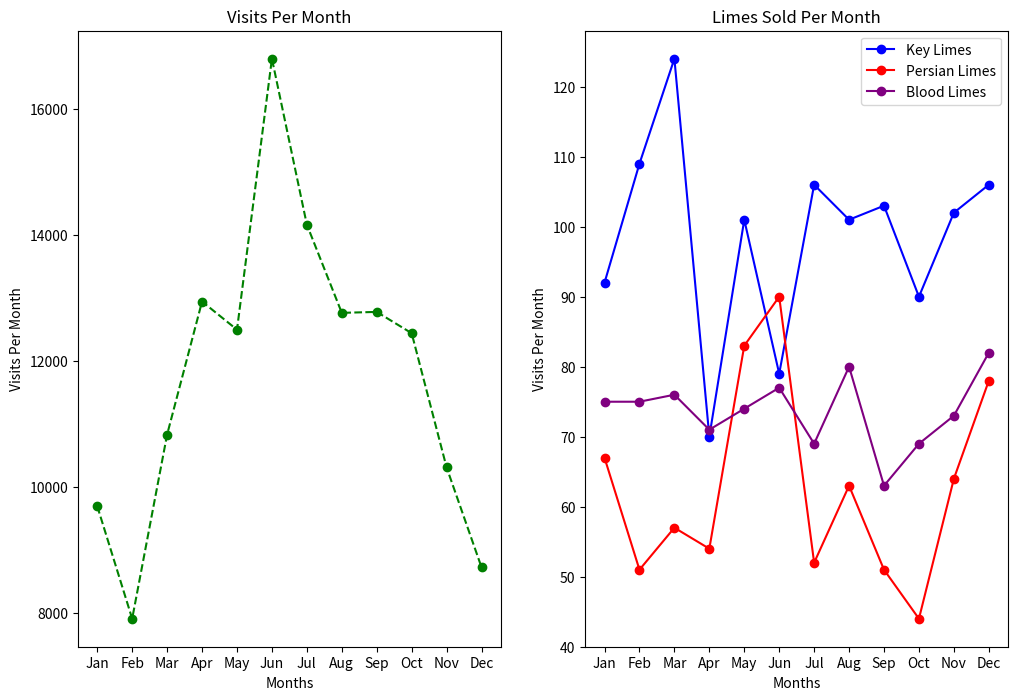

Reproduce this figure in Python.
#Lime Sales Plot
from matplotlib import pyplot as plt

months = ["Jan", "Feb", "Mar", "Apr", "May", "Jun", "Jul", "Aug", "Sep", "Oct", "Nov", "Dec"]

visits_per_month = [9695, 7909, 10831, 12942, 12495, 16794, 14161, 12762, 12777, 12439, 10309, 8724]


key_limes_per_month = [92.0, 109.0, 124.0, 70.0, 101.0, 79.0, 106.0, 101.0, 103.0, 90.0, 102.0, 106.0]
persian_limes_per_month = [67.0, 51.0, 57.0, 54.0, 83.0, 90.0, 52.0, 63.0, 51.0, 44.0, 64.0, 78.0]
blood_limes_per_month = [75.0, 75.0, 76.0, 71.0, 74.0, 77.0, 69.0, 80.0, 63.0, 69.0, 73.0, 82.0]

plt.figure(figsize=(12, 8))

ax1 = plt.subplot(1, 2, 1)
x_values = range(len(months))
plt.plot(x_values, visits_per_month, linestyle='--', marker='o', color='green')
plt.xlabel('Months')
ax1.set_xticks(x_values)
ax1.set_xticklabels(months)
plt.ylabel('Visits Per Month')
plt.title('Visits Per Month')

ax2 = plt.subplot(1, 2, 2)
plt.plot(x_values, key_limes_per_month, marker='o', color='blue')
plt.plot(x_values, persian_limes_per_month, marker='o', color='red')
plt.plot(x_values, blood_limes_per_month, marker='o', color='purple')
plt.xlabel('Months')
ax2.set_xticks(x_values)
ax2.set_xticklabels(months)
plt.ylabel('Visits Per Month')
plt.legend(['Key Limes', 'Persian Limes', 'Blood Limes'])
plt.title('Limes Sold Per Month')
#plt.savefig('Lime Sales.png')
plt.show()